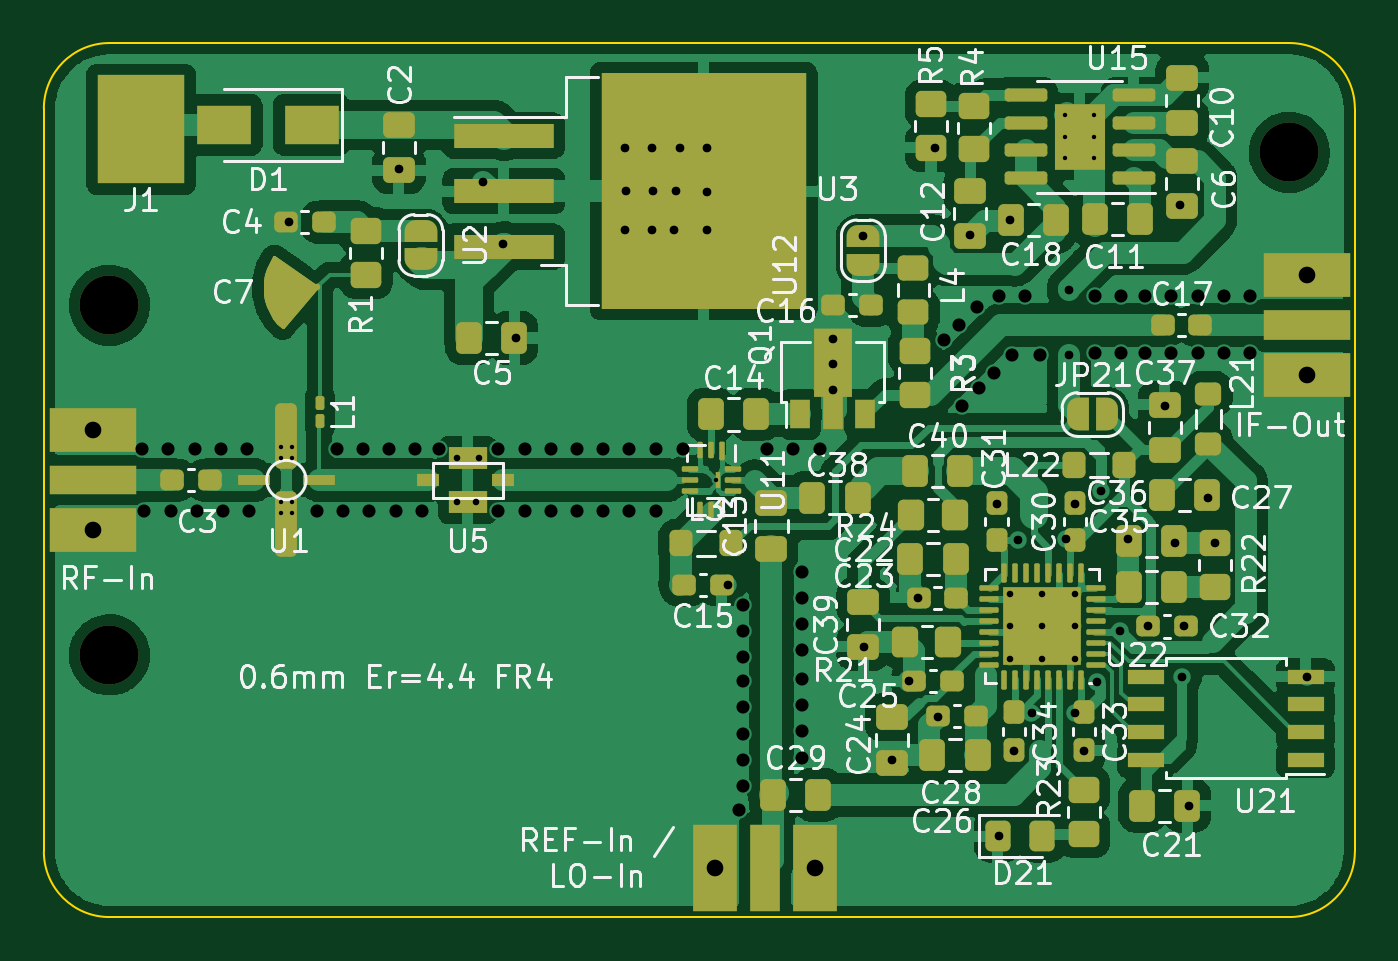
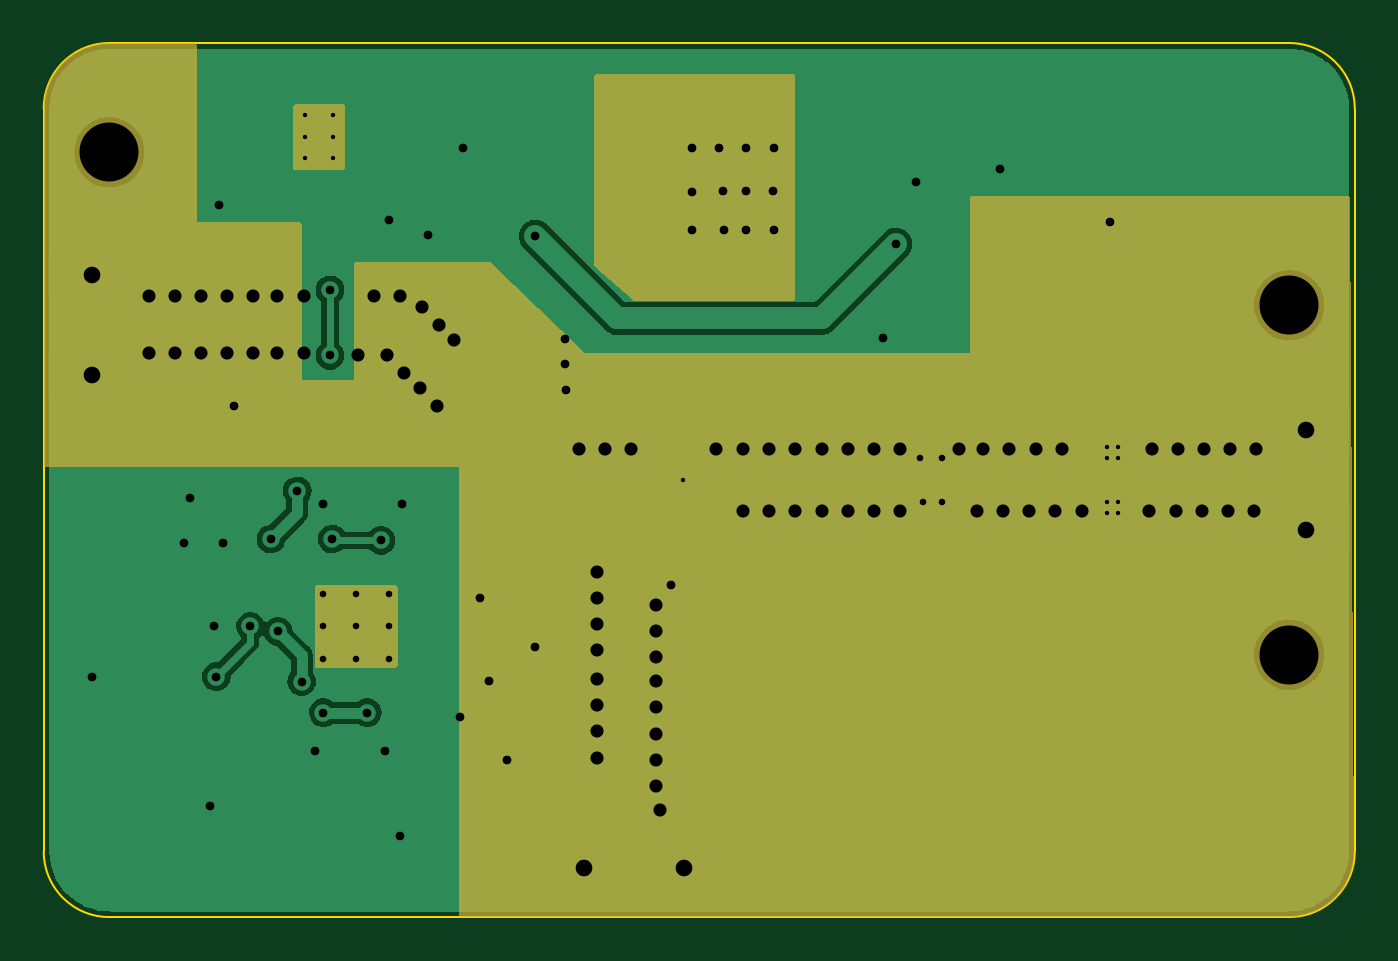
Circuit board: 11 layer files. Board 60.0 x 40.0 mm.
- bottom_copper: 8-4GHzDSN_V2-B_Cu.gbr (43536 bytes)
- bottom_mask: 8-4GHzDSN_V2-B_Mask.gbr (6229 bytes)
- paste: 8-4GHzDSN_V2-B_Paste.gbr (459 bytes)
- bottom_silk: 8-4GHzDSN_V2-B_Silkscreen.gbr (460 bytes)
- outline: 8-4GHzDSN_V2-Edge_Cuts.gbr (1009 bytes)
- top_copper: 8-4GHzDSN_V2-F_Cu.gbr (185380 bytes)
- top_mask: 8-4GHzDSN_V2-F_Mask.gbr (13708 bytes)
- paste: 8-4GHzDSN_V2-F_Paste.gbr (10536 bytes)
- top_silk: 8-4GHzDSN_V2-F_Silkscreen.gbr (72060 bytes)
- drill: 8-4GHzDSN_V2-NPTH.drl (385 bytes)
- drill: 8-4GHzDSN_V2-PTH.drl (3212 bytes)

=== bottom_copper: 8-4GHzDSN_V2-B_Cu.gbr (43536 bytes, source omitted) ===
=== bottom_mask: 8-4GHzDSN_V2-B_Mask.gbr ===
%TF.GenerationSoftware,KiCad,Pcbnew,(6.0.2)*%
%TF.CreationDate,2022-09-18T20:27:38+02:00*%
%TF.ProjectId,8-4GHzDSN_V2,382d3447-487a-4445-934e-5f56322e6b69,rev?*%
%TF.SameCoordinates,Original*%
%TF.FileFunction,Soldermask,Bot*%
%TF.FilePolarity,Negative*%
%FSLAX46Y46*%
G04 Gerber Fmt 4.6, Leading zero omitted, Abs format (unit mm)*
G04 Created by KiCad (PCBNEW (6.0.2)) date 2022-09-18 20:27:38*
%MOMM*%
%LPD*%
G01*
G04 APERTURE LIST*
%ADD10R,4.000000X2.000000*%
%ADD11C,0.500000*%
%ADD12C,2.700000*%
%ADD13R,2.000000X4.000000*%
G04 APERTURE END LIST*
D10*
%TO.C,J3*%
X157800000Y-110628000D03*
X157800000Y-115200000D03*
%TD*%
D11*
%TO.C,U5*%
X118900000Y-121000000D03*
X119775000Y-121000000D03*
X118900000Y-119000000D03*
X119900000Y-119000000D03*
%TD*%
D10*
%TO.C,J2*%
X102250000Y-122286000D03*
X102250000Y-117714000D03*
%TD*%
D12*
%TO.C,REF\u002A\u002A*%
X103000000Y-112000000D03*
%TD*%
D13*
%TO.C,J4*%
X135286000Y-137750000D03*
X130714000Y-137750000D03*
%TD*%
D12*
%TO.C,REF\u002A\u002A*%
X103000000Y-128000000D03*
%TD*%
%TO.C,REF\u002A\u002A*%
X157000000Y-105000000D03*
%TD*%
G36*
X147542121Y-124820002D02*
G01*
X147588614Y-124873658D01*
X147600000Y-124926000D01*
X147600000Y-128474000D01*
X147579998Y-128542121D01*
X147526342Y-128588614D01*
X147474000Y-128600000D01*
X143926000Y-128600000D01*
X143857879Y-128579998D01*
X143811386Y-128526342D01*
X143800000Y-128474000D01*
X143800000Y-124926000D01*
X143820002Y-124857879D01*
X143873658Y-124811386D01*
X143926000Y-124800000D01*
X147474000Y-124800000D01*
X147542121Y-124820002D01*
G37*
G36*
X157003526Y-100000198D02*
G01*
X157328828Y-100018466D01*
X157342869Y-100020048D01*
X157660587Y-100074031D01*
X157674362Y-100077175D01*
X157984039Y-100166391D01*
X157997376Y-100171058D01*
X158295114Y-100294386D01*
X158307845Y-100300517D01*
X158589900Y-100456404D01*
X158601864Y-100463921D01*
X158864700Y-100650413D01*
X158875747Y-100659223D01*
X159116044Y-100873965D01*
X159126035Y-100883956D01*
X159340777Y-101124253D01*
X159349587Y-101135300D01*
X159536079Y-101398136D01*
X159543596Y-101410100D01*
X159699483Y-101692155D01*
X159705614Y-101704886D01*
X159828942Y-102002624D01*
X159833609Y-102015961D01*
X159922825Y-102325638D01*
X159925969Y-102339413D01*
X159979952Y-102657131D01*
X159981534Y-102671172D01*
X159999802Y-102996474D01*
X160000000Y-103003539D01*
X160000000Y-108328000D01*
X159979998Y-108396121D01*
X159926342Y-108442614D01*
X159874000Y-108454000D01*
X153003088Y-108454000D01*
X152996906Y-108453848D01*
X152981291Y-108453081D01*
X152968982Y-108451869D01*
X152960671Y-108450636D01*
X152896223Y-108420854D01*
X152858108Y-108360956D01*
X152858426Y-108289960D01*
X152897077Y-108230407D01*
X152961790Y-108201203D01*
X152979162Y-108200000D01*
X152981885Y-108200000D01*
X152997124Y-108195525D01*
X152998329Y-108194135D01*
X153000000Y-108186452D01*
X153000000Y-100126000D01*
X153020002Y-100057879D01*
X153073658Y-100011386D01*
X153126000Y-100000000D01*
X156996461Y-100000000D01*
X157003526Y-100000198D01*
G37*
G36*
X117542121Y-107020002D02*
G01*
X117588614Y-107073658D01*
X117600000Y-107126000D01*
X117600000Y-114181885D01*
X117604475Y-114197124D01*
X117605865Y-114198329D01*
X117613548Y-114200000D01*
X135181885Y-114200000D01*
X135208048Y-114192318D01*
X139563483Y-110034857D01*
X139626570Y-110002290D01*
X139650483Y-110000000D01*
X145674000Y-110000000D01*
X145742121Y-110020002D01*
X145788614Y-110073658D01*
X145800000Y-110126000D01*
X145800000Y-115381885D01*
X145804475Y-115397124D01*
X145805865Y-115398329D01*
X145813548Y-115400000D01*
X148181885Y-115400000D01*
X148197124Y-115395525D01*
X148198329Y-115394135D01*
X148200000Y-115386452D01*
X148200000Y-108326000D01*
X148220002Y-108257879D01*
X148273658Y-108211386D01*
X148326000Y-108200000D01*
X152981885Y-108200000D01*
X152997124Y-108195525D01*
X152998329Y-108194135D01*
X153000000Y-108186452D01*
X153000000Y-108072000D01*
X153020002Y-108003879D01*
X153073658Y-107957386D01*
X153126000Y-107946000D01*
X159874000Y-107946000D01*
X159942121Y-107966002D01*
X159988614Y-108019658D01*
X160000000Y-108072000D01*
X160000000Y-119274000D01*
X159979998Y-119342121D01*
X159926342Y-119388614D01*
X159874000Y-119400000D01*
X141018115Y-119400000D01*
X141002876Y-119404475D01*
X141001671Y-119405865D01*
X141000000Y-119413548D01*
X141000000Y-139874000D01*
X140979998Y-139942121D01*
X140926342Y-139988614D01*
X140874000Y-140000000D01*
X103003539Y-140000000D01*
X102996474Y-139999802D01*
X102671172Y-139981534D01*
X102657131Y-139979952D01*
X102339413Y-139925969D01*
X102325638Y-139922825D01*
X102015961Y-139833609D01*
X102002624Y-139828942D01*
X101704886Y-139705614D01*
X101692155Y-139699483D01*
X101410100Y-139543596D01*
X101398136Y-139536079D01*
X101135300Y-139349587D01*
X101124253Y-139340777D01*
X100883956Y-139126035D01*
X100873965Y-139116044D01*
X100659223Y-138875747D01*
X100650413Y-138864700D01*
X100463921Y-138601864D01*
X100456404Y-138589900D01*
X100300517Y-138307845D01*
X100294386Y-138295114D01*
X100171058Y-137997376D01*
X100166391Y-137984039D01*
X100077175Y-137674362D01*
X100074031Y-137660587D01*
X100020048Y-137342869D01*
X100018466Y-137328825D01*
X100016631Y-137296137D01*
X100016435Y-137288311D01*
X100199241Y-107125236D01*
X100219656Y-107057238D01*
X100273592Y-107011071D01*
X100325239Y-107000000D01*
X117474000Y-107000000D01*
X117542121Y-107020002D01*
G37*
G36*
X148542121Y-102820002D02*
G01*
X148588614Y-102873658D01*
X148600000Y-102926000D01*
X148600000Y-105674000D01*
X148579998Y-105742121D01*
X148526342Y-105788614D01*
X148474000Y-105800000D01*
X146326000Y-105800000D01*
X146257879Y-105779998D01*
X146211386Y-105726342D01*
X146200000Y-105674000D01*
X146200000Y-102926000D01*
X146220002Y-102857879D01*
X146273658Y-102811386D01*
X146326000Y-102800000D01*
X148474000Y-102800000D01*
X148542121Y-102820002D01*
G37*
G36*
X134742121Y-101420002D02*
G01*
X134788614Y-101473658D01*
X134800000Y-101526000D01*
X134800000Y-110143417D01*
X134779998Y-110211538D01*
X134757710Y-110237591D01*
X133035804Y-111768174D01*
X132971601Y-111798481D01*
X132952094Y-111800000D01*
X125726000Y-111800000D01*
X125657879Y-111779998D01*
X125611386Y-111726342D01*
X125600000Y-111674000D01*
X125600000Y-101526000D01*
X125620002Y-101457879D01*
X125673658Y-101411386D01*
X125726000Y-101400000D01*
X134674000Y-101400000D01*
X134742121Y-101420002D01*
G37*
M02*

=== paste: 8-4GHzDSN_V2-B_Paste.gbr ===
%TF.GenerationSoftware,KiCad,Pcbnew,(6.0.2)*%
%TF.CreationDate,2022-09-18T20:27:38+02:00*%
%TF.ProjectId,8-4GHzDSN_V2,382d3447-487a-4445-934e-5f56322e6b69,rev?*%
%TF.SameCoordinates,Original*%
%TF.FileFunction,Paste,Bot*%
%TF.FilePolarity,Positive*%
%FSLAX46Y46*%
G04 Gerber Fmt 4.6, Leading zero omitted, Abs format (unit mm)*
G04 Created by KiCad (PCBNEW (6.0.2)) date 2022-09-18 20:27:38*
%MOMM*%
%LPD*%
G01*
G04 APERTURE LIST*
G04 APERTURE END LIST*
M02*

=== bottom_silk: 8-4GHzDSN_V2-B_Silkscreen.gbr ===
%TF.GenerationSoftware,KiCad,Pcbnew,(6.0.2)*%
%TF.CreationDate,2022-09-18T20:27:38+02:00*%
%TF.ProjectId,8-4GHzDSN_V2,382d3447-487a-4445-934e-5f56322e6b69,rev?*%
%TF.SameCoordinates,Original*%
%TF.FileFunction,Legend,Bot*%
%TF.FilePolarity,Positive*%
%FSLAX46Y46*%
G04 Gerber Fmt 4.6, Leading zero omitted, Abs format (unit mm)*
G04 Created by KiCad (PCBNEW (6.0.2)) date 2022-09-18 20:27:38*
%MOMM*%
%LPD*%
G01*
G04 APERTURE LIST*
G04 APERTURE END LIST*
M02*

=== outline: 8-4GHzDSN_V2-Edge_Cuts.gbr ===
%TF.GenerationSoftware,KiCad,Pcbnew,(6.0.2)*%
%TF.CreationDate,2022-09-18T20:27:38+02:00*%
%TF.ProjectId,8-4GHzDSN_V2,382d3447-487a-4445-934e-5f56322e6b69,rev?*%
%TF.SameCoordinates,Original*%
%TF.FileFunction,Profile,NP*%
%FSLAX46Y46*%
G04 Gerber Fmt 4.6, Leading zero omitted, Abs format (unit mm)*
G04 Created by KiCad (PCBNEW (6.0.2)) date 2022-09-18 20:27:38*
%MOMM*%
%LPD*%
G01*
G04 APERTURE LIST*
%TA.AperFunction,Profile*%
%ADD10C,0.100000*%
%TD*%
G04 APERTURE END LIST*
D10*
X157000000Y-140000000D02*
X103000000Y-140000000D01*
X100000000Y-137000000D02*
X100000000Y-103000000D01*
X103000000Y-100000000D02*
X157000000Y-100000000D01*
X157000000Y-140000000D02*
G75*
G03*
X160000000Y-137000000I-1J3000001D01*
G01*
X160000000Y-103000000D02*
X160000000Y-137000000D01*
X160000000Y-103000000D02*
G75*
G03*
X157000000Y-100000000I-3000001J-1D01*
G01*
X100000000Y-137000000D02*
G75*
G03*
X103000000Y-140000000I3000001J1D01*
G01*
X103000000Y-100000000D02*
G75*
G03*
X100000000Y-103000000I1J-3000001D01*
G01*
M02*

=== top_copper: 8-4GHzDSN_V2-F_Cu.gbr (185380 bytes, source omitted) ===
=== top_mask: 8-4GHzDSN_V2-F_Mask.gbr (13708 bytes, source omitted) ===
=== paste: 8-4GHzDSN_V2-F_Paste.gbr (10536 bytes, source omitted) ===
=== top_silk: 8-4GHzDSN_V2-F_Silkscreen.gbr (72060 bytes, source omitted) ===
=== drill: 8-4GHzDSN_V2-NPTH.drl ===
M48
; DRILL file {KiCad (6.0.2)} date Sun Sep 18 20:27:41 2022
; FORMAT={-:-/ absolute / inch / decimal}
; #@! TF.CreationDate,2022-09-18T20:27:41+02:00
; #@! TF.GenerationSoftware,Kicad,Pcbnew,(6.0.2)
; #@! TF.FileFunction,NonPlated,1,2,NPTH
FMAT,2
INCH
; #@! TA.AperFunction,NonPlated,NPTH,ComponentDrill
T1C0.1063
%
G90
G05
T1
X4.0551Y-4.4094
X4.0551Y-5.0394
X6.1811Y-4.1339
T0
M30

=== drill: 8-4GHzDSN_V2-PTH.drl ===
M48
; DRILL file {KiCad (6.0.2)} date Sun Sep 18 20:27:41 2022
; FORMAT={-:-/ absolute / inch / decimal}
; #@! TF.CreationDate,2022-09-18T20:27:41+02:00
; #@! TF.GenerationSoftware,Kicad,Pcbnew,(6.0.2)
; #@! TF.FileFunction,Plated,1,2,PTH
FMAT,2
INCH
; #@! TA.AperFunction,Plated,PTH,ComponentDrill
T1C0.0079
; #@! TA.AperFunction,Plated,PTH,ComponentDrill
T2C0.0118
; #@! TA.AperFunction,Plated,PTH,ViaDrill
T3C0.0157
; #@! TA.AperFunction,Plated,PTH,ViaDrill
T4C0.0236
; #@! TA.AperFunction,Plated,PTH,ComponentDrill
T5C0.0300
%
G90
G05
T1
X4.3642Y-4.6654
X4.3642Y-4.685
X4.3642Y-4.7638
X4.3642Y-4.7835
X4.3839Y-4.6654
X4.3839Y-4.685
X4.3839Y-4.7638
X4.3839Y-4.7835
X5.1476Y-4.7244
X5.7777Y-4.0662
X5.7777Y-4.1056
X5.7777Y-4.145
X5.8288Y-4.0662
X5.8288Y-4.1056
X5.8288Y-4.145
T2
X4.6811Y-4.685
X4.6811Y-4.7638
X4.7156Y-4.7638
X4.7205Y-4.685
X5.6772Y-4.9291
X5.6772Y-4.9882
X5.6772Y-5.0472
X5.7362Y-4.9291
X5.7362Y-4.9882
X5.7362Y-5.0472
X5.7953Y-4.9291
X5.7953Y-4.9882
X5.7953Y-5.0472
T3
X4.378Y-4.2598
X4.5768Y-4.1634
X4.7283Y-4.1865
X4.7638Y-4.2992
X4.7874Y-4.4685
X4.9843Y-4.126
X4.9843Y-4.2736
X4.9852Y-4.2037
X5.0335Y-4.126
X5.0335Y-4.2736
X5.0344Y-4.2037
X5.0728Y-4.2736
X5.0758Y-4.2037
X5.0827Y-4.126
X5.1319Y-4.126
X5.1319Y-4.2047
X5.1319Y-4.2736
X5.1693Y-4.9134
X5.3583Y-4.563
X5.3597Y-4.471
X5.3597Y-4.5157
X5.4134Y-4.2854
X5.4141Y-5.0244
X5.4646Y-5.2283
X5.4961Y-5.0866
X5.5125Y-4.9363
X5.5433Y-4.126
X5.5487Y-5.1506
X5.6063Y-4.2835
X5.6535Y-4.7677
X5.6575Y-5.3661
X5.6773Y-4.2552
X5.685Y-5.2126
X5.6914Y-4.8332
X5.7166Y-5.1437
X5.7795Y-4.8307
X5.7835Y-4.3819
X5.7835Y-4.5
X5.7953Y-5.1437
X5.7953Y-4.7677
X5.811Y-5.2126
X5.8347Y-5.0874
X5.8425Y-4.7441
X5.8769Y-4.997
X5.8898Y-4.8307
X5.9267Y-4.9882
X5.9567Y-4.5906
X5.9754Y-4.8386
X5.9843Y-4.2283
X5.9882Y-5.0787
X5.9921Y-4.9882
X6.0Y-5.311
X6.0354Y-4.7559
X6.0472Y-4.8386
X6.2126Y-5.0787
T4
X4.1142Y-4.6693
X4.1181Y-4.7795
X4.1614Y-4.6693
X4.1654Y-4.7795
X4.2087Y-4.6693
X4.2126Y-4.7795
X4.2559Y-4.6693
X4.2598Y-4.7795
X4.3031Y-4.6693
X4.3071Y-4.7795
X4.4291Y-4.7795
X4.4646Y-4.6693
X4.4764Y-4.7795
X4.5118Y-4.6693
X4.5236Y-4.7795
X4.5591Y-4.6693
X4.5709Y-4.7795
X4.6063Y-4.6693
X4.6181Y-4.7795
X4.6496Y-4.6693
X4.7559Y-4.6693
X4.7559Y-4.7795
X4.8031Y-4.6693
X4.8031Y-4.7795
X4.8504Y-4.6693
X4.8504Y-4.7795
X4.8976Y-4.6693
X4.8976Y-4.7795
X4.9449Y-4.6693
X4.9449Y-4.7795
X4.9921Y-4.6693
X4.9921Y-4.7795
X5.0394Y-4.6693
X5.0394Y-4.7795
X5.0886Y-4.6693
X5.189Y-5.3189
X5.1969Y-4.9488
X5.1969Y-4.9961
X5.1969Y-5.0433
X5.1969Y-5.0866
X5.1969Y-5.1339
X5.1969Y-5.1811
X5.1969Y-5.2283
X5.1969Y-5.2756
X5.2402Y-4.6693
X5.2874Y-4.6693
X5.3031Y-4.8898
X5.3031Y-4.937
X5.3031Y-4.9843
X5.3031Y-5.0315
X5.3031Y-5.0827
X5.3031Y-5.1299
X5.3031Y-5.1772
X5.3031Y-5.2244
X5.3346Y-4.6693
X5.5591Y-4.4724
X5.5866Y-4.4449
X5.5906Y-4.5906
X5.6181Y-4.4134
X5.622Y-4.5591
X5.6496Y-4.5315
X5.6575Y-4.3937
X5.6811Y-4.5
X5.7047Y-4.3937
X5.7323Y-4.5
X5.8307Y-4.3937
X5.8307Y-4.4961
X5.878Y-4.3937
X5.878Y-4.4961
X5.9213Y-4.3937
X5.9213Y-4.4961
X5.9685Y-4.3937
X5.9685Y-4.4961
X6.0157Y-4.3937
X6.0157Y-4.4961
X6.063Y-4.3937
X6.063Y-4.4961
X6.1102Y-4.3937
X6.1102Y-4.4961
T5
X4.0256Y-4.6344
X4.0256Y-4.8144
X5.1462Y-5.4232
X5.3262Y-5.4232
X6.2126Y-4.3554
X6.2126Y-4.5354
T0
M30

